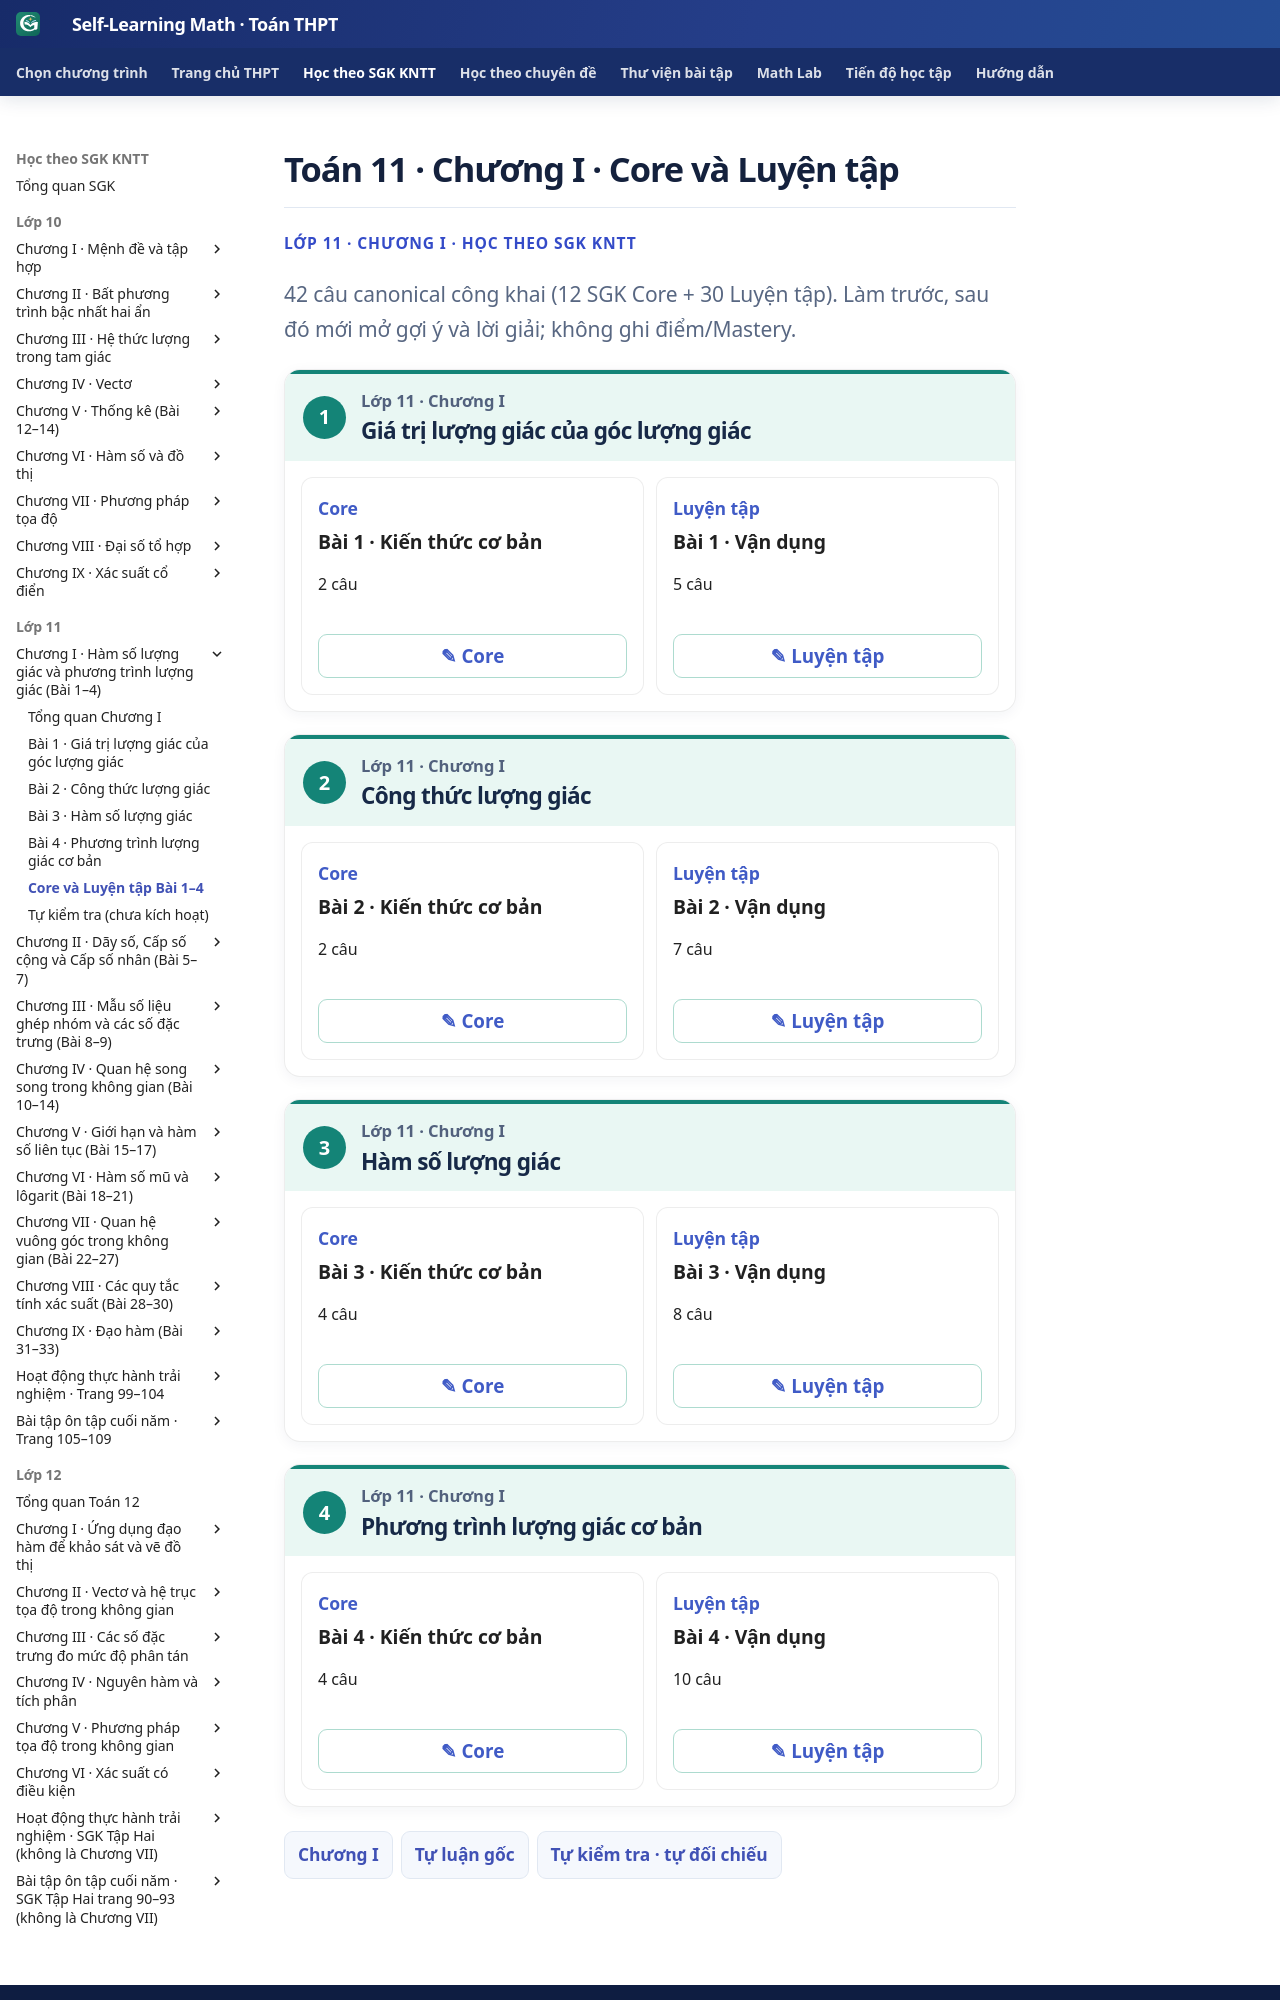

repository: TMA2015/self-learning-math · page: thpt-preview/sgk/lop-11/chuong-i/luyen-tap/index.html · generator: mkdocs

# Toán 11 · Chương I · Core và Luyện tập

<div class="thpt-r4-screen" data-thpt-r4>
<p class="thpt-r4-eyebrow">LỚP 11 · CHƯƠNG I · HỌC THEO SGK KNTT</p>
<p class="thpt-r4-lead">42 câu canonical công khai (12 SGK Core + 30 Luyện tập). Làm trước, sau đó mới mở gợi ý và lời giải; không ghi điểm/Mastery.</p>
<div class="thpt-r4-practice-sections" data-thpt-practice-hub>
<section class="thpt-r4-practice-lesson" data-thpt-grade="11"><div class="thpt-r4-practice-lesson-header"><span class="thpt-r4-lesson-number">1</span><div><p class="thpt-r4-practice-class">Lớp 11 · Chương I</p><h2>Giá trị lượng giác của góc lượng giác</h2></div></div><div class="thpt-r4-practice-card-grid">
<section class="thpt-r4-practice-card"><div><p class="thpt-r4-practice-card-kind">Core</p><strong>Bài 1 · Kiến thức cơ bản</strong><p>2 câu</p></div><button type="button" class="thpt-r4-practice-open" data-thpt-open-quiz="g11-b1-core">✎ Core</button></section>
<section class="thpt-r4-practice-card"><div><p class="thpt-r4-practice-card-kind">Luyện tập</p><strong>Bài 1 · Vận dụng</strong><p>5 câu</p></div><button type="button" class="thpt-r4-practice-open" data-thpt-open-quiz="g11-b1-practice">✎ Luyện tập</button></section>
</div></section>
<section class="thpt-r4-practice-lesson" data-thpt-grade="11"><div class="thpt-r4-practice-lesson-header"><span class="thpt-r4-lesson-number">2</span><div><p class="thpt-r4-practice-class">Lớp 11 · Chương I</p><h2>Công thức lượng giác</h2></div></div><div class="thpt-r4-practice-card-grid">
<section class="thpt-r4-practice-card"><div><p class="thpt-r4-practice-card-kind">Core</p><strong>Bài 2 · Kiến thức cơ bản</strong><p>2 câu</p></div><button type="button" class="thpt-r4-practice-open" data-thpt-open-quiz="g11-b2-core">✎ Core</button></section>
<section class="thpt-r4-practice-card"><div><p class="thpt-r4-practice-card-kind">Luyện tập</p><strong>Bài 2 · Vận dụng</strong><p>7 câu</p></div><button type="button" class="thpt-r4-practice-open" data-thpt-open-quiz="g11-b2-practice">✎ Luyện tập</button></section>
</div></section>
<section class="thpt-r4-practice-lesson" data-thpt-grade="11"><div class="thpt-r4-practice-lesson-header"><span class="thpt-r4-lesson-number">3</span><div><p class="thpt-r4-practice-class">Lớp 11 · Chương I</p><h2>Hàm số lượng giác</h2></div></div><div class="thpt-r4-practice-card-grid">
<section class="thpt-r4-practice-card"><div><p class="thpt-r4-practice-card-kind">Core</p><strong>Bài 3 · Kiến thức cơ bản</strong><p>4 câu</p></div><button type="button" class="thpt-r4-practice-open" data-thpt-open-quiz="g11-b3-core">✎ Core</button></section>
<section class="thpt-r4-practice-card"><div><p class="thpt-r4-practice-card-kind">Luyện tập</p><strong>Bài 3 · Vận dụng</strong><p>8 câu</p></div><button type="button" class="thpt-r4-practice-open" data-thpt-open-quiz="g11-b3-practice">✎ Luyện tập</button></section>
</div></section>
<section class="thpt-r4-practice-lesson" data-thpt-grade="11"><div class="thpt-r4-practice-lesson-header"><span class="thpt-r4-lesson-number">4</span><div><p class="thpt-r4-practice-class">Lớp 11 · Chương I</p><h2>Phương trình lượng giác cơ bản</h2></div></div><div class="thpt-r4-practice-card-grid">
<section class="thpt-r4-practice-card"><div><p class="thpt-r4-practice-card-kind">Core</p><strong>Bài 4 · Kiến thức cơ bản</strong><p>4 câu</p></div><button type="button" class="thpt-r4-practice-open" data-thpt-open-quiz="g11-b4-core">✎ Core</button></section>
<section class="thpt-r4-practice-card"><div><p class="thpt-r4-practice-card-kind">Luyện tập</p><strong>Bài 4 · Vận dụng</strong><p>10 câu</p></div><button type="button" class="thpt-r4-practice-open" data-thpt-open-quiz="g11-b4-practice">✎ Luyện tập</button></section>
</div></section>
</div>
<nav class="thpt-r4-lesson-tabs"><a href="../">Chương I</a><a href="../../../../thu-vien/tu-luan-g11-chuong-i-b01-b
